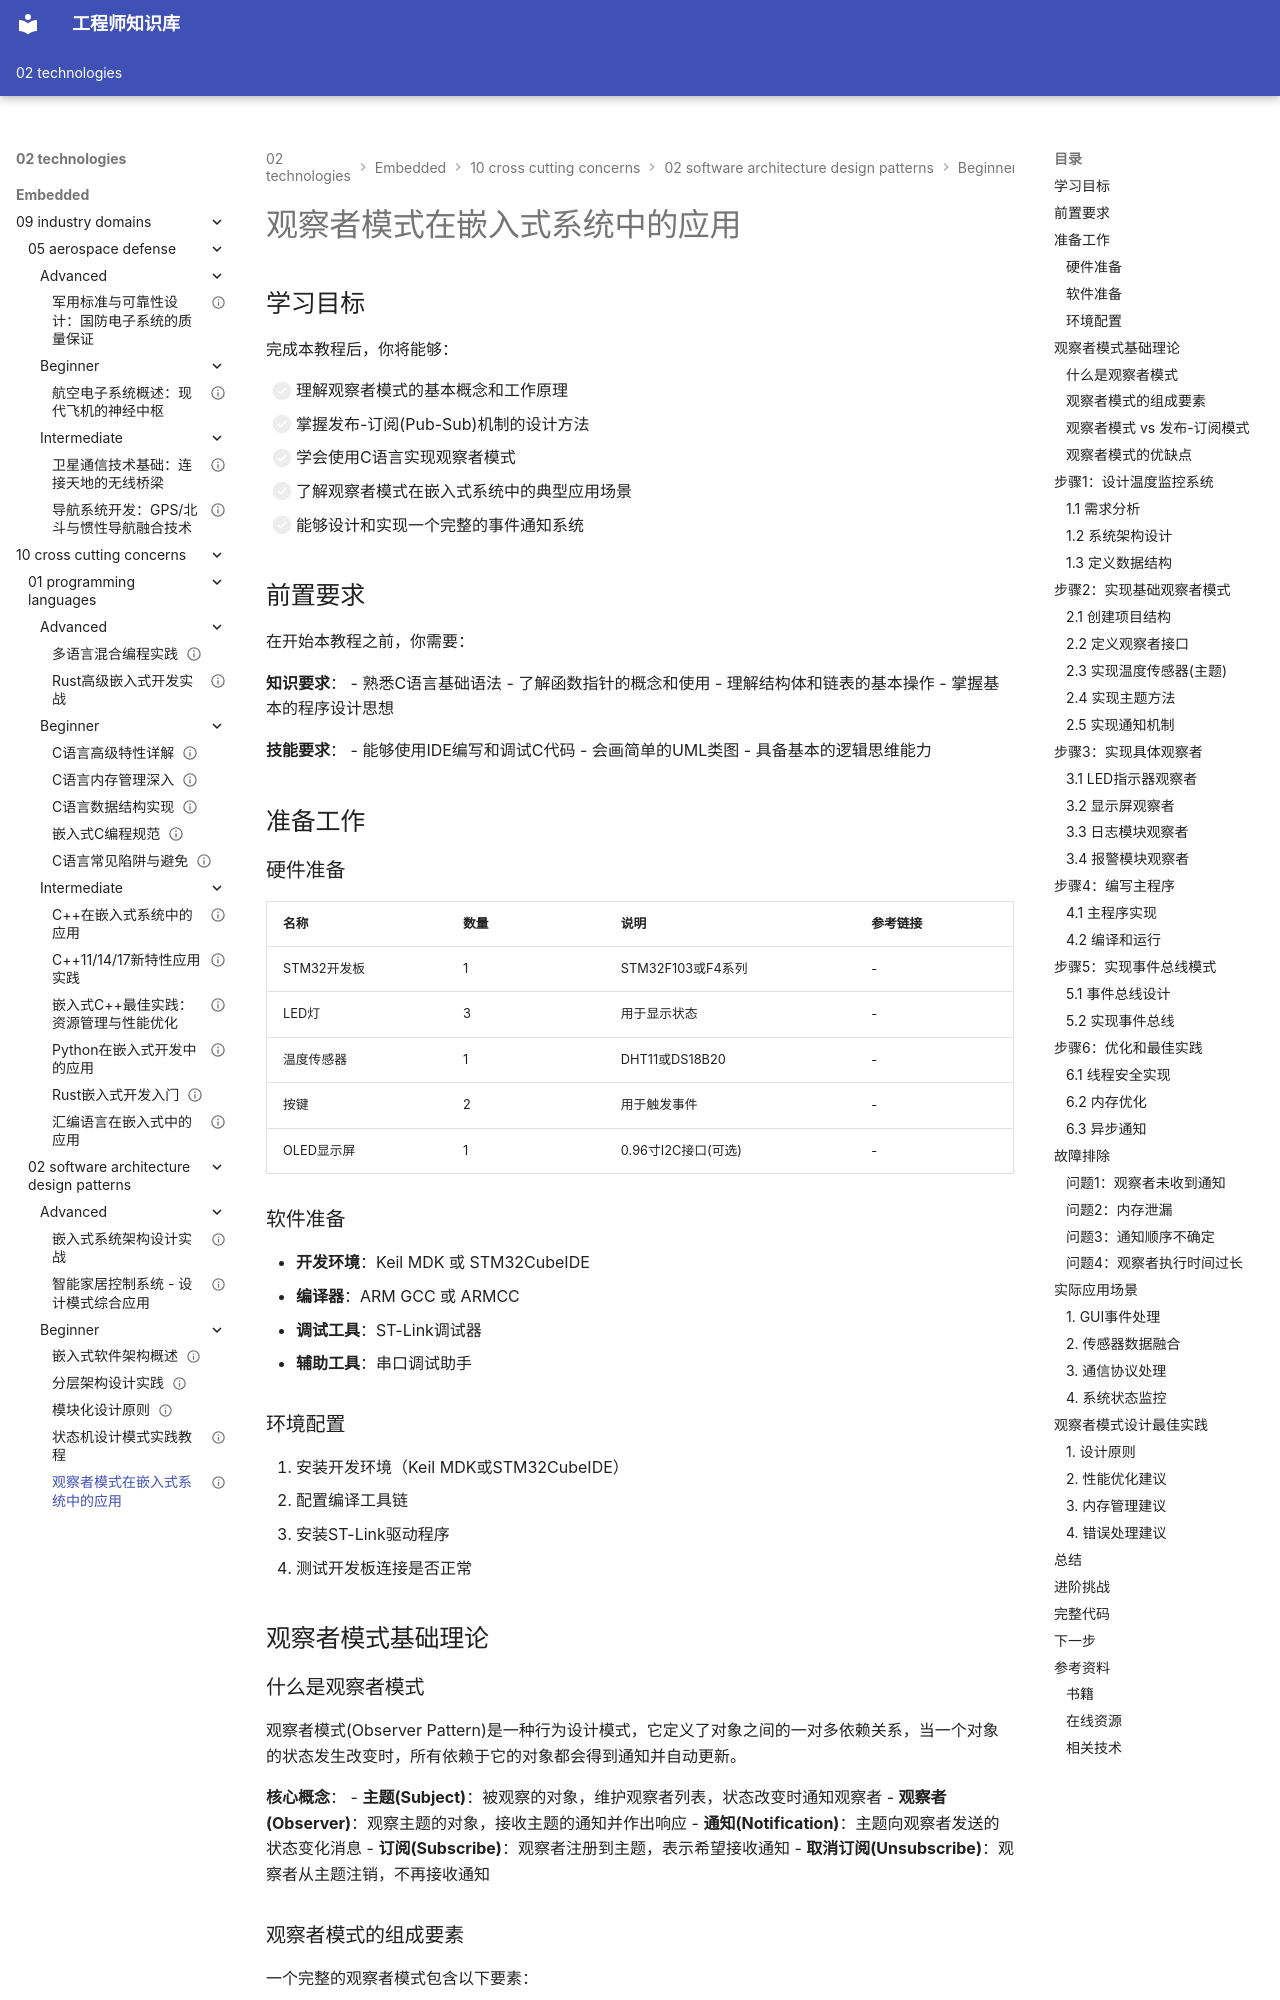

repository: Vuiora/knowledge-os · page: 02-technologies/embedded/10-cross-cutting-concerns/02-software-architecture-design-patterns/beginner/05-observer-pattern/index.html · generator: mkdocs

---
title: "观察者模式在嵌入式系统中的应用"
description: "深入学习观察者模式的原理、实现方法和在嵌入式系统中的应用，掌握发布订阅机制和事件通知系统的设计与实现"
slug: "observer-pattern"

# 分类信息
domain: "横切关注点"
module: "软件架构与设计模式"
content_type: "tutorial"
skill_level: "beginner"

# 标签和关联
tags:
  - 观察者模式
  - 设计模式
  - 事件通知
  - 发布订阅
  - 嵌入式编程
prerequisites: []
related_contents: []

# 学习信息
estimated_time: 65
difficulty_score: 2

# 作者和版本
author: "嵌入式知识平台"
author_id: ""
created_at: "2026-03-10"
updated_at: "2026-03-10"
version: "1.0"

# 语言和本地化
language: "zh-CN"
translations: []

# 状态和可见性
status: "draft"
is_featured: false
is_premium: false

# SEO和元数据
keywords:
  - 观察者模式
  - Observer Pattern
  - 发布订阅
  - 事件驱动
  - 设计模式
cover_image: ""
---

# 观察者模式在嵌入式系统中的应用


## 学习目标

完成本教程后，你将能够：

- [ ] 理解观察者模式的基本概念和工作原理
- [ ] 掌握发布-订阅(Pub-Sub)机制的设计方法
- [ ] 学会使用C语言实现观察者模式
- [ ] 了解观察者模式在嵌入式系统中的典型应用场景
- [ ] 能够设计和实现一个完整的事件通知系统

## 前置要求

在开始本教程之前，你需要：

**知识要求**：
- 熟悉C语言基础语法
- 了解函数指针的概念和使用
- 理解结构体和链表的基本操作
- 掌握基本的程序设计思想

**技能要求**：
- 能够使用IDE编写和调试C代码
- 会画简单的UML类图
- 具备基本的逻辑思维能力

## 准备工作

### 硬件准备

| 名称 | 数量 | 说明 | 参考链接 |
|------|------|------|----------|
| STM32开发板 | 1 | STM32F103或F4系列 | - |
| LED灯 | 3 | 用于显示状态 | - |
| 温度传感器 | 1 | DHT11或DS18B20 | - |
| 按键 | 2 | 用于触发事件 | - |
| OLED显示屏 | 1 | 0.96寸I2C接口(可选) | - |

### 软件准备

- **开发环境**：Keil MDK 或 STM32CubeIDE
- **编译器**：ARM GCC 或 ARMCC
- **调试工具**：ST-Link调试器
- **辅助工具**：串口调试助手

### 环境配置

1. 安装开发环境（Keil MDK或STM32CubeIDE）
2. 配置编译工具链
3. 安装ST-Link驱动程序
4. 测试开发板连接是否正常



## 观察者模式基础理论

### 什么是观察者模式

观察者模式(Observer Pattern)是一种行为设计模式，它定义了对象之间的一对多依赖关系，当一个对象的状态发生改变时，所有依赖于它的对象都会得到通知并自动更新。

**核心概念**：
- **主题(Subject)**：被观察的对象，维护观察者列表，状态改变时通知观察者
- **观察者(Observer)**：观察主题的对象，接收主题的通知并作出响应
- **通知(Notification)**：主题向观察者发送的状态变化消息
- **订阅(Subscribe)**：观察者注册到主题，表示希望接收通知
- **取消订阅(Unsubscribe)**：观察者从主题注销，不再接收通知

### 观察者模式的组成要素

一个完整的观察者模式包含以下要素：

1. **主题接口**：定义注册、注销和通知观察者的方法
2. **具体主题**：实现主题接口，维护观察者列表
3. **观察者接口**：定义更新方法，接收主题通知
4. **具体观察者**：实现观察者接口，定义具体的响应行为

### 观察者模式 vs 发布-订阅模式

**观察者模式**：
- 主题和观察者直接耦合
- 主题知道所有观察者
- 同步通知

**发布-订阅模式**：
- 发布者和订阅者通过事件总线解耦
- 发布者不知道订阅者
- 可以异步通知

在嵌入式系统中，我们通常使用发布-订阅模式的变体，因为它提供了更好的解耦性。
